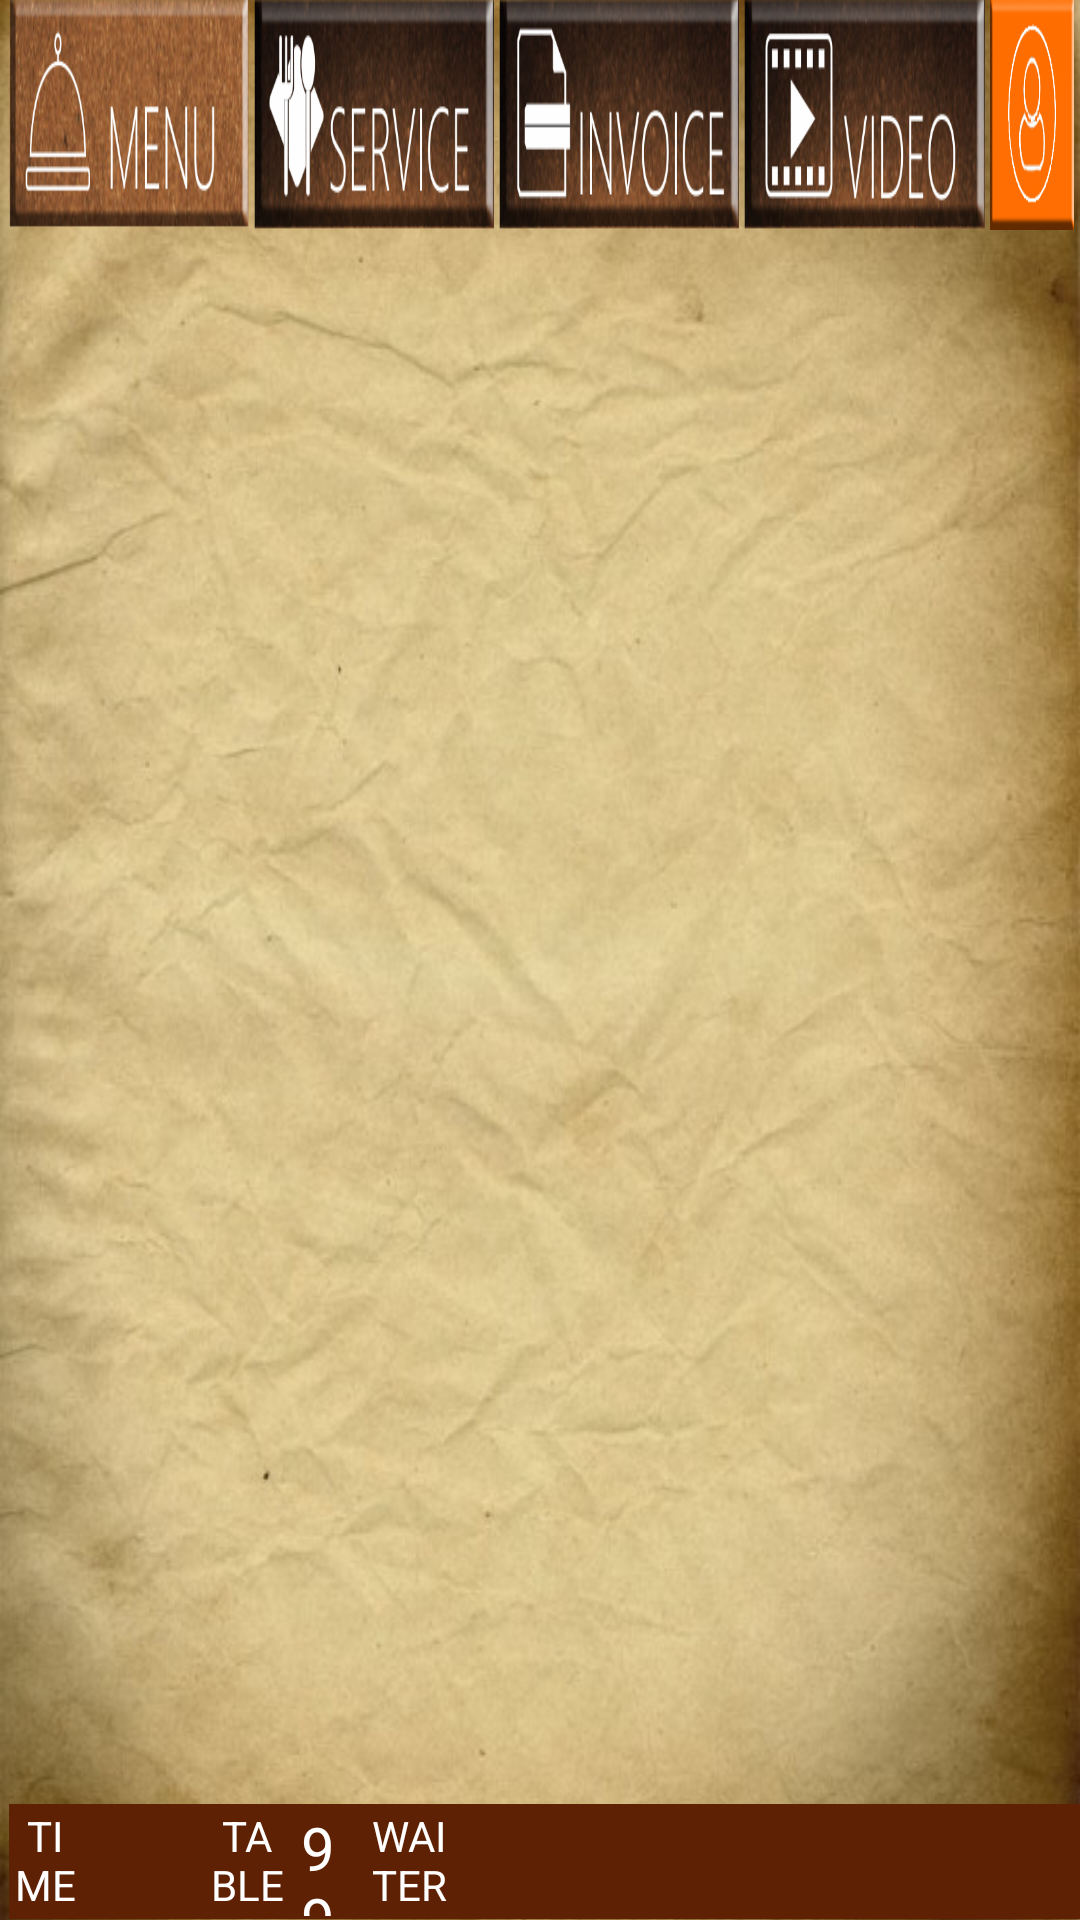

This screen was rendered from an Android layout file. Write that file and the resources it references.
<!-- AndroidManifest.xml: application theme AppTheme -->
<!-- res/layout/emenu_main.xml -->
<?xml version="1.0" encoding="utf-8"?>
<LinearLayout xmlns:android="http://schemas.android.com/apk/res/android"
    xmlns:tools="http://schemas.android.com/tools"
    android:layout_width="match_parent"
    android:layout_height="match_parent"
    android:background="@drawable/paper1"
    android:fitsSystemWindows="true"
    android:orientation="vertical"
    android:weightSum="1"
    tools:context="com.san.emenu.chowmein.EmenuMain">


    <LinearLayout
        android:layout_width="match_parent"
        android:layout_height="0dp"
        android:layout_weight=".12"
        android:orientation="horizontal"
        android:layout_marginLeft="3dp"
        android:layout_marginRight="2dp"
        android:weightSum="1">

        <Button
            android:id="@+id/btnmenu"
            style="@style/btnsmainmenu"
            android:background="@drawable/menu" />

        <View
            android:layout_width="1.5dp"
            android:layout_height="match_parent"
            android:background="@android:color/transparent" />

        <Button
            android:id="@+id/btnservice"
            style="@style/btnsmainmenu"
            android:background="@drawable/servicered" />

        <View
            android:layout_width="1.5dp"
            android:layout_height="match_parent"
            android:background="@android:color/transparent" />



        <Button
            android:id="@+id/btninvoice"
            style="@style/btnsmainmenu"
            android:background="@drawable/invoicered" />

        <View
            android:layout_width="1.5dp"
            android:layout_height="match_parent"
            android:background="@android:color/transparent" />

        <Button
            android:id="@+id/btnordrs"
            style="@style/btnsmainmenu"
            android:background="@drawable/videofade" />

        <View
            android:layout_width="1.5dp"
            android:layout_height="match_parent"
            android:background="@android:color/transparent" />

        <Button
            android:id="@+id/btnadmin"
            android:layout_width="0dp"
            android:layout_height="match_parent"
            android:layout_weight=".08"
            android:background="@drawable/admin" />
    </LinearLayout>

    <LinearLayout
        android:id="@+id/frgmntgroup"
        android:layout_width="match_parent"
        android:layout_height="0dp"
        android:layout_weight=".82"
        android:layout_marginRight="2dp"
        android:layout_marginLeft="3dp"
        android:orientation="vertical" />

    <LinearLayout
        android:layout_width="match_parent"
        android:layout_height="0dp"
        android:layout_weight=".06"
        android:orientation="horizontal"
        android:layout_marginLeft="3dp"
        android:background="@color/vdarkorange"
        android:weightSum="1">

        <LinearLayout
            android:layout_width="0dp"
            android:layout_height="match_parent"
            android:layout_weight=".16"
            android:orientation="horizontal"
            android:layout_marginTop="1dp"
            android:layout_marginBottom="1dp"
            android:layout_marginLeft="1dp"
            android:weightSum="1">

            <TextView
                android:id="@+id/textView"
                android:layout_width="0dp"
                android:layout_height="match_parent"
                android:layout_weight=".4"
                android:gravity="center"
                android:textColor="@color/white"
                android:text="TIME :" />

            <TextView
                android:id="@+id/txtcurrenttime"
                android:layout_width="0dp"
                android:layout_height="match_parent"
                android:layout_weight=".6"
                android:gravity="center|left"
                android:textColor="@color/white"
                android:text="" />
        </LinearLayout>
        <View
            android:layout_width="5dp"
            android:layout_height="match_parent"
            android:background="@android:color/transparent"/>
        <LinearLayout
            android:layout_width="0dp"
            android:layout_height="match_parent"
            android:layout_weight=".15"
            android:orientation="horizontal"
            android:layout_marginTop="1dp"
            android:layout_marginBottom="1dp"
            android:weightSum="1">

            <TextView
                android:id="@+id/txtuser"
                android:layout_width="0dp"
                android:layout_height="match_parent"
                android:layout_weight=".7"
                android:gravity="center"
                android:textColor="@color/white"
                android:text="TABLE No. :" />

            <TextView
                android:id="@+id/txttblno"
                android:layout_width="0dp"
                android:layout_height="match_parent"
                android:layout_weight=".3"
                android:gravity="center|left"
                android:textSize="20sp"
                android:textColor="@color/white"
                android:text="99" />
        </LinearLayout>

        <View
            android:layout_width="5dp"
            android:layout_height="match_parent"
            android:background="@android:color/transparent"/>

        <LinearLayout
            android:layout_width="0dp"
            android:layout_height="match_parent"
            android:layout_weight=".2"
            android:orientation="horizontal"
            android:layout_marginTop="1dp"
            android:layout_marginBottom="1dp"
            android:weightSum="1">

            <TextView
                android:id="@+id/txttbl"
                android:layout_width="0dp"
                android:layout_height="match_parent"
                android:layout_weight=".45"
                android:gravity="center"
                android:textColor="@color/white"
                android:text="WAITER :" />

            <TextView
                android:id="@+id/txtwiatername"
                android:layout_width="0dp"
                android:layout_height="match_parent"
                android:layout_weight=".55"
                android:gravity="center|left"
                android:textSize="20sp"
                android:textColor="@color/white"
                android:text="" />
        </LinearLayout>
    </LinearLayout>


</LinearLayout>
<!-- resources referenced by this layout -->
<resources>
  <color name="vdarkorange">#5f2104</color>
  <color name="white">#FFFFFF</color>
  <!-- drawable admin: png bitmap (drawable, 15568 bytes) -->
  <!-- drawable invoicered: png bitmap (drawable, 69823 bytes) -->
  <!-- drawable menu: png bitmap (drawable, 85152 bytes) -->
  <!-- drawable paper1: jpg bitmap (drawable, 71843 bytes) -->
  <!-- drawable servicered: png bitmap (drawable, 69872 bytes) -->
  <!-- drawable videofade: png bitmap (drawable, 70148 bytes) -->
  <style name="btnsmainmenu">
          <item name="android:layout_width">0dp</item>
          <item name="android:layout_height">match_parent</item>
          <item name="android:layout_weight">.23</item>
      </style>
  <style name="AppTheme" parent="Theme.AppCompat.Light.DarkActionBar">
          
          <item name="colorPrimary">@color/colorPrimary</item>
          <item name="colorPrimaryDark">@color/colorPrimaryDark</item>
          <item name="colorAccent">@color/colorAccent</item>
      </style>
  <color name="colorPrimary">#3F51B5</color>
  <color name="colorPrimaryDark">#303F9F</color>
  <color name="colorAccent">#FF4081</color>
</resources>
